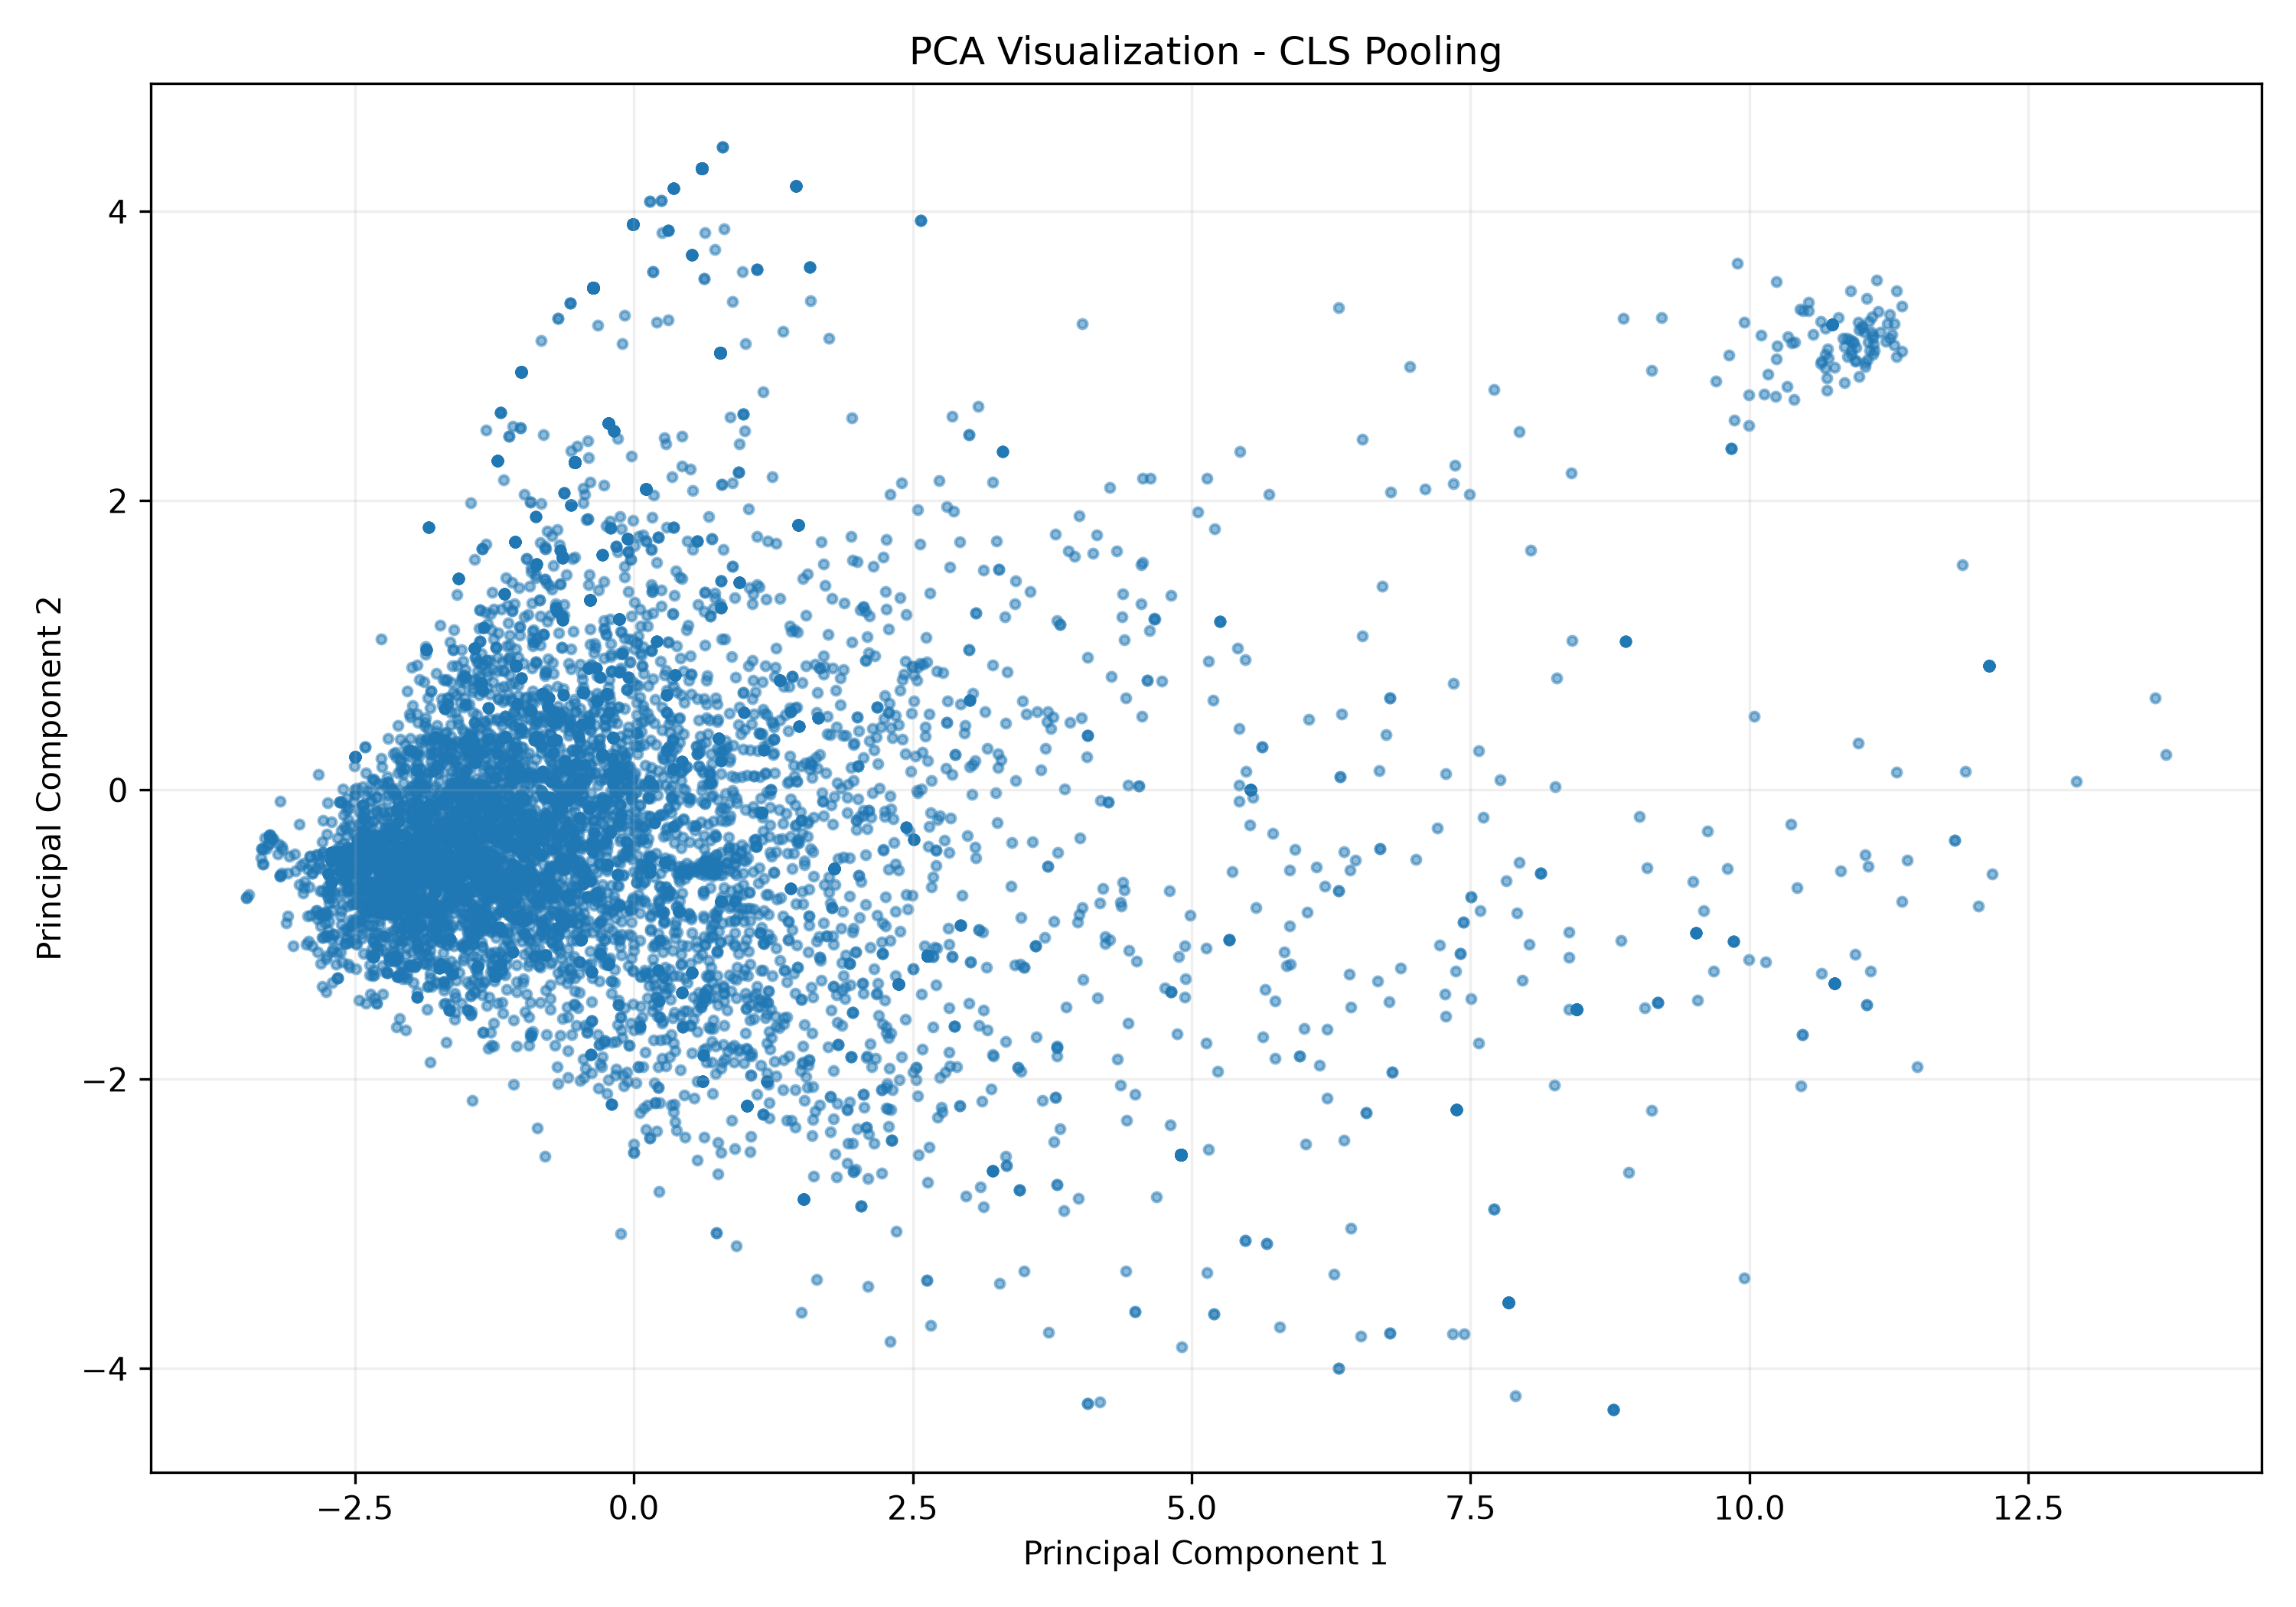

The file beside this chart, header and first rows:
PC1, PC2
-1.232, 0.4843
-2.034, -0.2819
-1.939, -0.5841
-2.792, -1.359
-1.801, -0.8002
-1.225, 2.277
2.63, -1.145
-1.479, -0.3061
-1.989, -1.118
0.7379, -3.059
-1.942, -0.1767
-1.723, -0.7424
1.791, -1.36
0.4531, -2.11
-1.794, -0.2754
-1.511, -0.7454
-1.225, 2.277
1.791, -1.36
-0.8829, -0.4145
10.74, 3.216
0.7783, -0.7694
-1.744, -0.6036
-0.4508, 0.6756
-0.8136, 0.6607
-0.3026, 0.0662
1.261, -1.876
7.2, -0.2636
-1.923, -0.4328
-2.143, -0.02595
0.4594, -0.5665
-1.058, 0.8613
2.63, -1.145
-0.6707, -0.9895
-1.551, -0.518
1.255, -0.5694
-2.84, -0.8329
-1.9, -0.8173
-2.123, -0.4019
-1.863, -0.2455
-0.5281, 2.267
2.63, -1.145
0.8413, -0.5012
6.33, 0.09432
-2.214, -0.3517
-1.668, -0.4906
-1.954, -0.3206
0.6068, 4.297
-0.6799, -1.263
-0.8136, 0.6607
-2.007, -0.5349
-2.485, -1.066
-0.2479, 1.074
-0.2287, 2.538
-1.311, -0.06432
2.492, 0.5295
-0.4892, -0.7124
-0.5755, -0.3677
0.1663, 1.37
-0.3794, -1.258
-1.856, 0.9682
... 9,963 more rows
